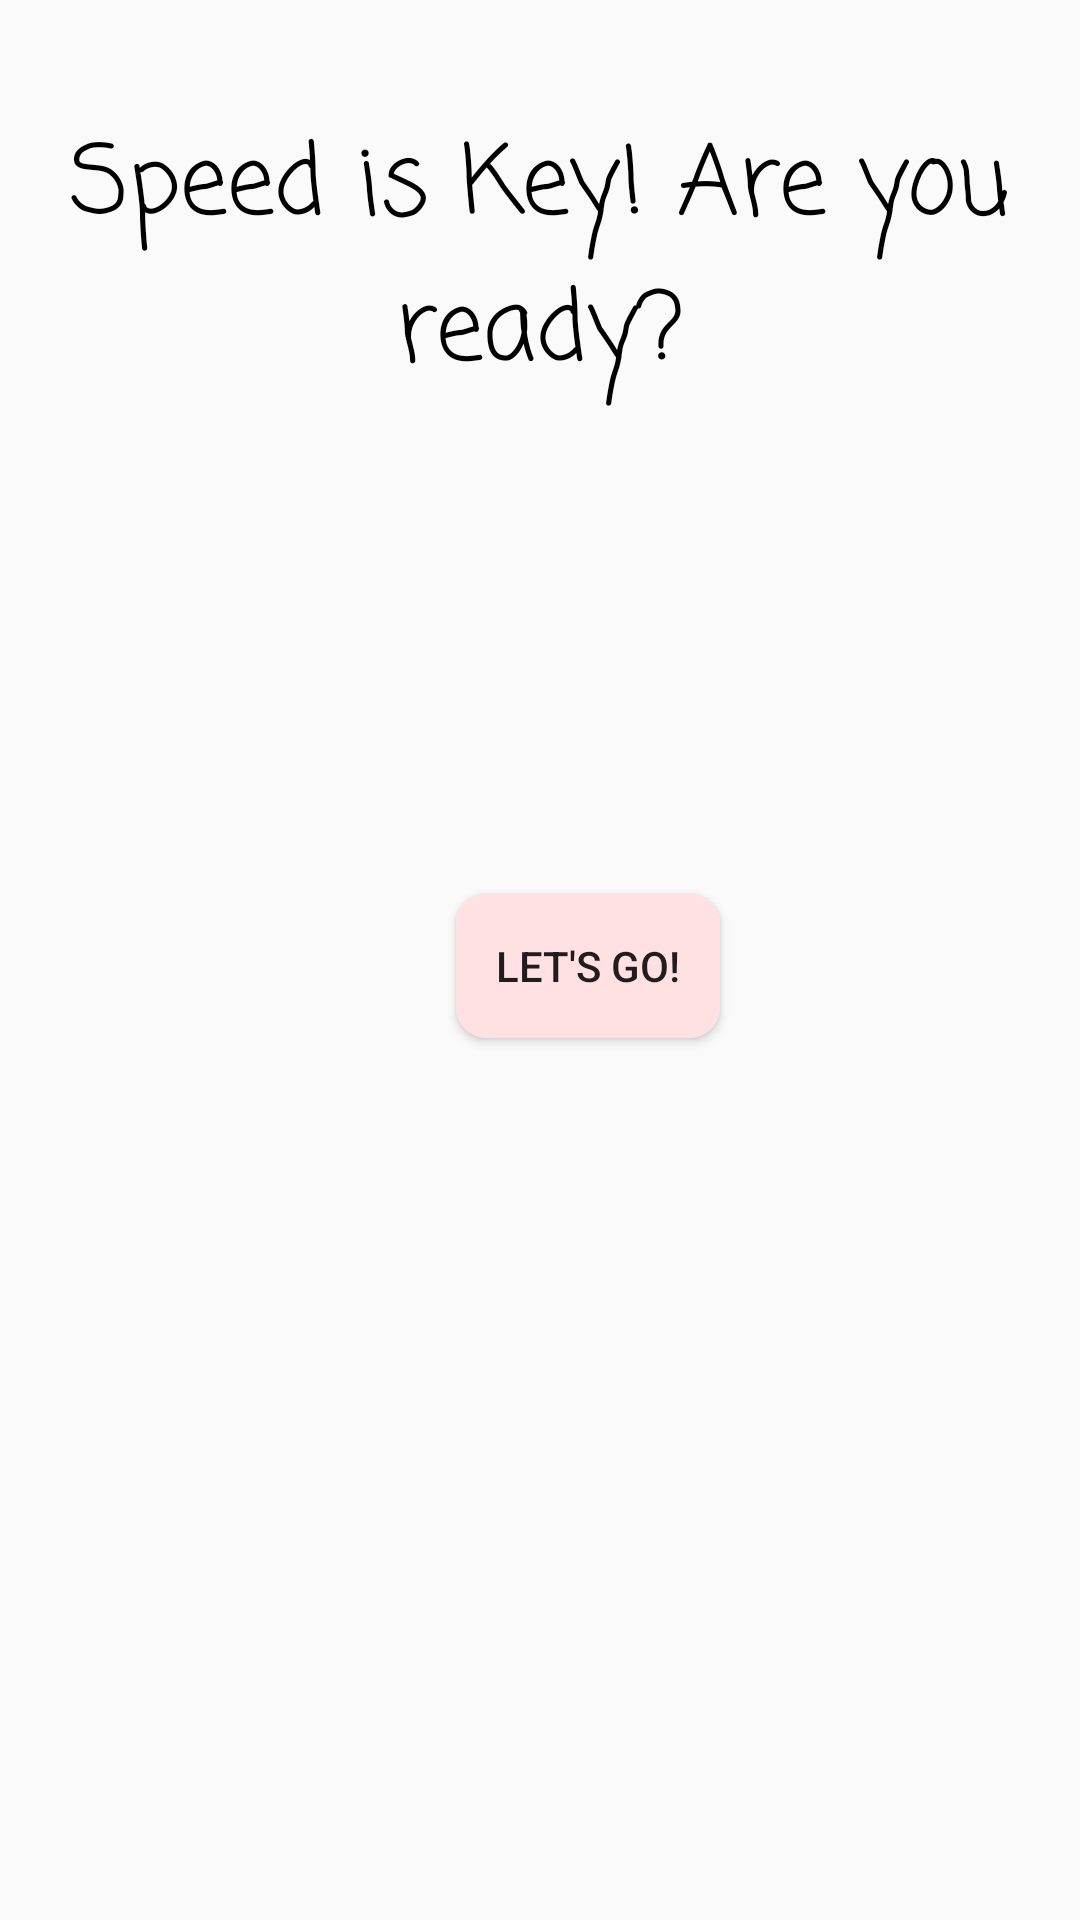

The Android layout XML behind this screen, and the referenced resources:
<!-- AndroidManifest.xml: application theme Theme.Android_Game_T3 -->
<!-- res/layout/pop_up_reset.xml -->
<?xml version="1.0" encoding="utf-8"?>
<androidx.constraintlayout.widget.ConstraintLayout xmlns:android="http://schemas.android.com/apk/res/android"
    xmlns:app="http://schemas.android.com/apk/res-auto"
    android:layout_width="match_parent"
    android:layout_height="match_parent">


    <TextView
        android:id="@+id/loseTitle"
        android:layout_width="wrap_content"
        android:layout_height="wrap_content"
        android:textAlignment="center"
        android:text="@string/Speed"
        android:fontFamily="casual"
        android:textColor="@color/black"
        android:textSize="32sp"
        app:layout_constraintBottom_toBottomOf="parent"
        app:layout_constraintEnd_toEndOf="parent"
        app:layout_constraintHorizontal_bias="0.0"
        app:layout_constraintStart_toStartOf="parent"
        app:layout_constraintTop_toTopOf="parent"
        app:layout_constraintVertical_bias="0.07" />


    <Button
        android:id="@+id/playAgainBtn"
        android:layout_width="wrap_content"
        android:layout_height="wrap_content"
        android:layout_gravity="center_horizontal"
        android:text="@string/LetsGo"
        android:background="@drawable/play_reset_button"
        app:layout_constraintBottom_toBottomOf="parent"
        app:layout_constraintEnd_toEndOf="parent"
        app:layout_constraintHorizontal_bias="0.559"
        app:layout_constraintStart_toStartOf="parent"
        app:layout_constraintTop_toBottomOf="@+id/loseTitle"
        app:layout_constraintVertical_bias="0.356" />
</androidx.constraintlayout.widget.ConstraintLayout>
<!-- resources referenced by this layout -->
<resources>
  <!-- drawable play_reset_button (drawable) -->
  <?xml version="1.0" encoding="utf-8"?>
  <shape xmlns:android="http://schemas.android.com/apk/res/android"
      android:shape="rectangle">
      <solid android:color="#ffe0e3"/>
      <corners android:radius="10dp"/>
  </shape>
  <string name="LetsGo">Let\'s Go!</string>
  <string name="Speed">Speed is Key! Are you ready?</string>
  <style name="Theme.Android_Game_T3" parent="Theme.AppCompat.Light.NoActionBar">
          
          <item name="colorPrimary">@color/purple_500</item>
          <item name="colorPrimaryVariant">@color/purple_700</item>
          <item name="colorOnPrimary">@color/white</item>
          
          <item name="colorSecondary">@color/teal_200</item>
          <item name="colorSecondaryVariant">@color/teal_700</item>
          <item name="colorOnSecondary">@color/black</item>
          
          <item name="android:statusBarColor" tools:targetApi="l">?attr/colorPrimaryVariant</item>
          
      </style>
  <!-- not gathered from this repository: default colours our renderer supplied (Android Studio template values) -->
  <color name="purple_500">#FF6200EE</color>
  <color name="purple_700">#FF3700B3</color>
  <color name="teal_200">#FF03DAC5</color>
  <color name="teal_700">#FF018786</color>
  <color name="black">#FF000000</color>
  <color name="white">#FFFFFFFF</color>
</resources>
